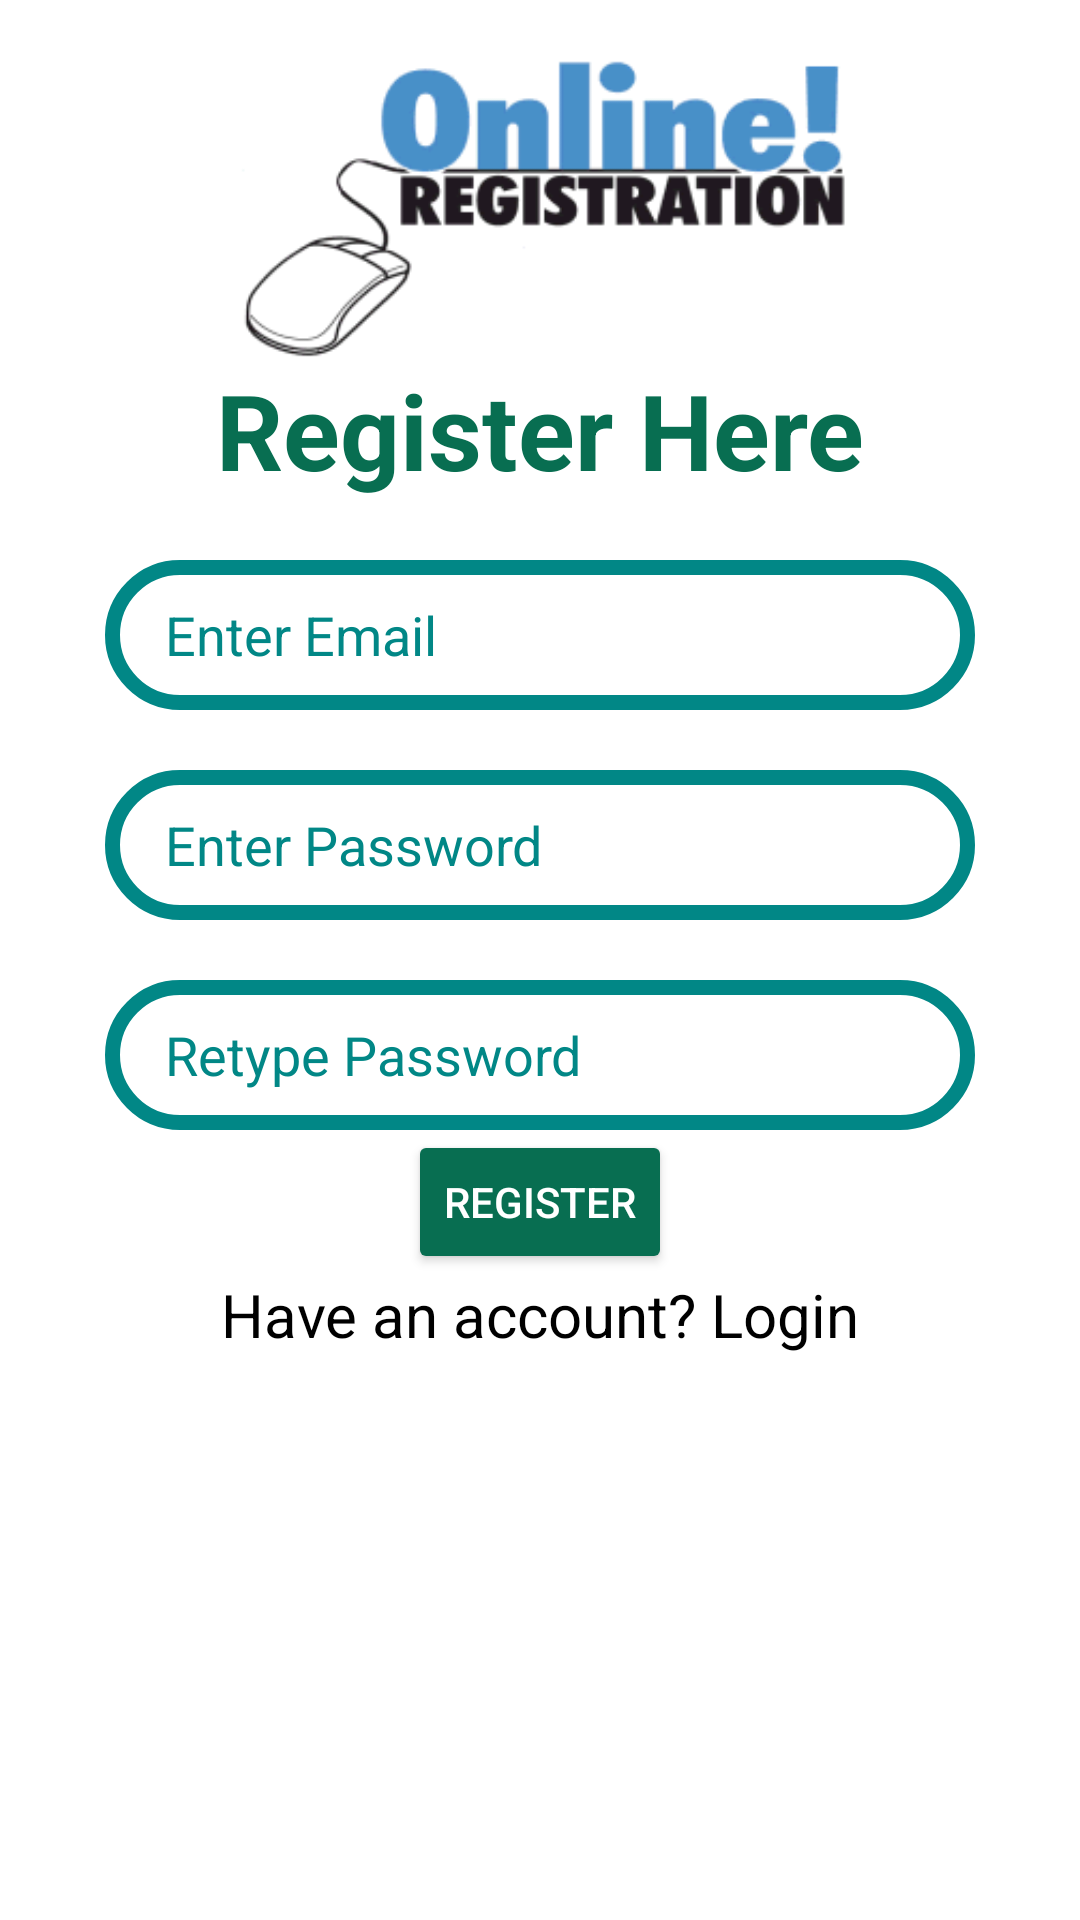

Reconstruct the res/layout file that produces this screen, plus the resources it refers to.
<!-- AndroidManifest.xml: application theme Theme.KulimaGoldApplication -->
<!-- res/layout/activity_customer_register.xml -->
<?xml version="1.0" encoding="utf-8"?>
<androidx.constraintlayout.widget.ConstraintLayout xmlns:android="http://schemas.android.com/apk/res/android"
    xmlns:app="http://schemas.android.com/apk/res-auto"
    xmlns:tools="http://schemas.android.com/tools"
    android:layout_width="match_parent"
    android:layout_height="match_parent"
    android:background="@drawable/white"
    tools:context=".Activities.CustomerRegisterActivity">
    <ScrollView
        android:layout_width="match_parent"
        android:layout_height="match_parent">

        <LinearLayout
            android:layout_width="match_parent"
            android:layout_height="wrap_content"
            android:orientation="vertical">


            <ImageView
                android:layout_width="match_parent"
                android:layout_height="100dp"
                android:layout_marginTop="20dp"
                android:src="@drawable/register" />

            <TextView
                android:id="@+id/KulimaGold"
                android:layout_width="match_parent"
                android:layout_height="wrap_content"
                android:hint="Register Here"
                android:textColorHint="@color/green"
                android:textSize="35sp"
                android:textStyle="bold"
                android:gravity="center" />

            <EditText
                android:id="@+id/Email"
                android:layout_width="290dp"
                android:layout_height="50dp"
                android:layout_marginTop="20dp"
                android:paddingLeft="20dp"
                android:hint="Enter Email"
                android:background="@drawable/custom_log"
                android:layout_gravity="center"
                android:layout_marginRight="10dp"
                android:layout_marginLeft="10dp"
                android:textColorHighlight="@color/black"
                android:textColor="@color/black"
                android:textColorHint="@color/teal_700" />

            <EditText
                android:id="@+id/Password"
                android:layout_width="290dp"
                android:layout_height="50dp"
                android:layout_marginLeft="10dp"
                android:layout_marginRight="10dp"
                android:hint="Enter Password"
                android:paddingLeft="20dp"
                android:layout_marginTop="20dp"
                android:layout_gravity="center"
                android:background="@drawable/custom_log"
                android:inputType="textPassword"
                android:textColor="@color/black"
                android:textColorHint="@color/teal_700" />
            <EditText
                android:id="@+id/rePassword"
                android:layout_width="290dp"
                android:layout_height="50dp"
                android:layout_marginLeft="10dp"
                android:layout_marginRight="10dp"
                android:layout_marginTop="20dp"
                android:hint="Retype Password"
                android:paddingLeft="20dp"
                android:layout_gravity="center"
                android:background="@drawable/custom_log"
                android:inputType="textPassword"
                android:textColor="@color/black"
                android:textColorHint="@color/teal_700" />

            <Button
                android:id="@+id/bRegister"
                android:layout_width="wrap_content"
                android:layout_height="wrap_content"
                android:backgroundTint="@color/green"
                android:text="Register"
                android:layout_gravity="center"
                android:textColor="@color/white"/>

            <TextView
                android:id="@+id/sRegister"
                android:layout_width="match_parent"
                android:layout_height="wrap_content"
                android:hint="Have an account? Login"
                android:gravity="center"
                android:textColor="@color/black"
                android:textSize="20dp"
                android:textColorHint="@color/black"/>



        </LinearLayout>

    </ScrollView>


</androidx.constraintlayout.widget.ConstraintLayout>
<!-- resources referenced by this layout -->
<resources>
  <color name="black">#FF000000</color>
  <color name="green">#086E51</color>
  <color name="teal_700">#FF018786</color>
  <color name="white">#FFFFFFFF</color>
  <!-- drawable custom_log (drawable) -->
  <?xml version="1.0" encoding="utf-8"?>
  <shape xmlns:android="http://schemas.android.com/apk/res/android">
      <corners android:radius="50dp" />
      <stroke android:color="@color/teal_700" android:width="5dp" />
      <solid android:color="@color/white" />
  </shape>
  <!-- drawable register: png bitmap (drawable, 4729 bytes) -->
  <style name="Theme.KulimaGoldApplication" parent="Theme.MaterialComponents.DayNight.NoActionBar">
          
          <item name="colorPrimary">@color/green</item>
          <item name="colorPrimaryVariant">@color/purple_700</item>
          <item name="colorOnPrimary">@color/white</item>
          
          <item name="colorSecondary">@color/teal_200</item>
          <item name="colorSecondaryVariant">@color/teal_700</item>
          <item name="colorOnSecondary">@color/black</item>
          
          <item name="android:statusBarColor" tools:targetApi="l">?attr/colorPrimaryVariant</item>
          
      </style>
  <color name="purple_700">#FF3700B3</color>
  <color name="teal_200">#FF03DAC5</color>
</resources>
